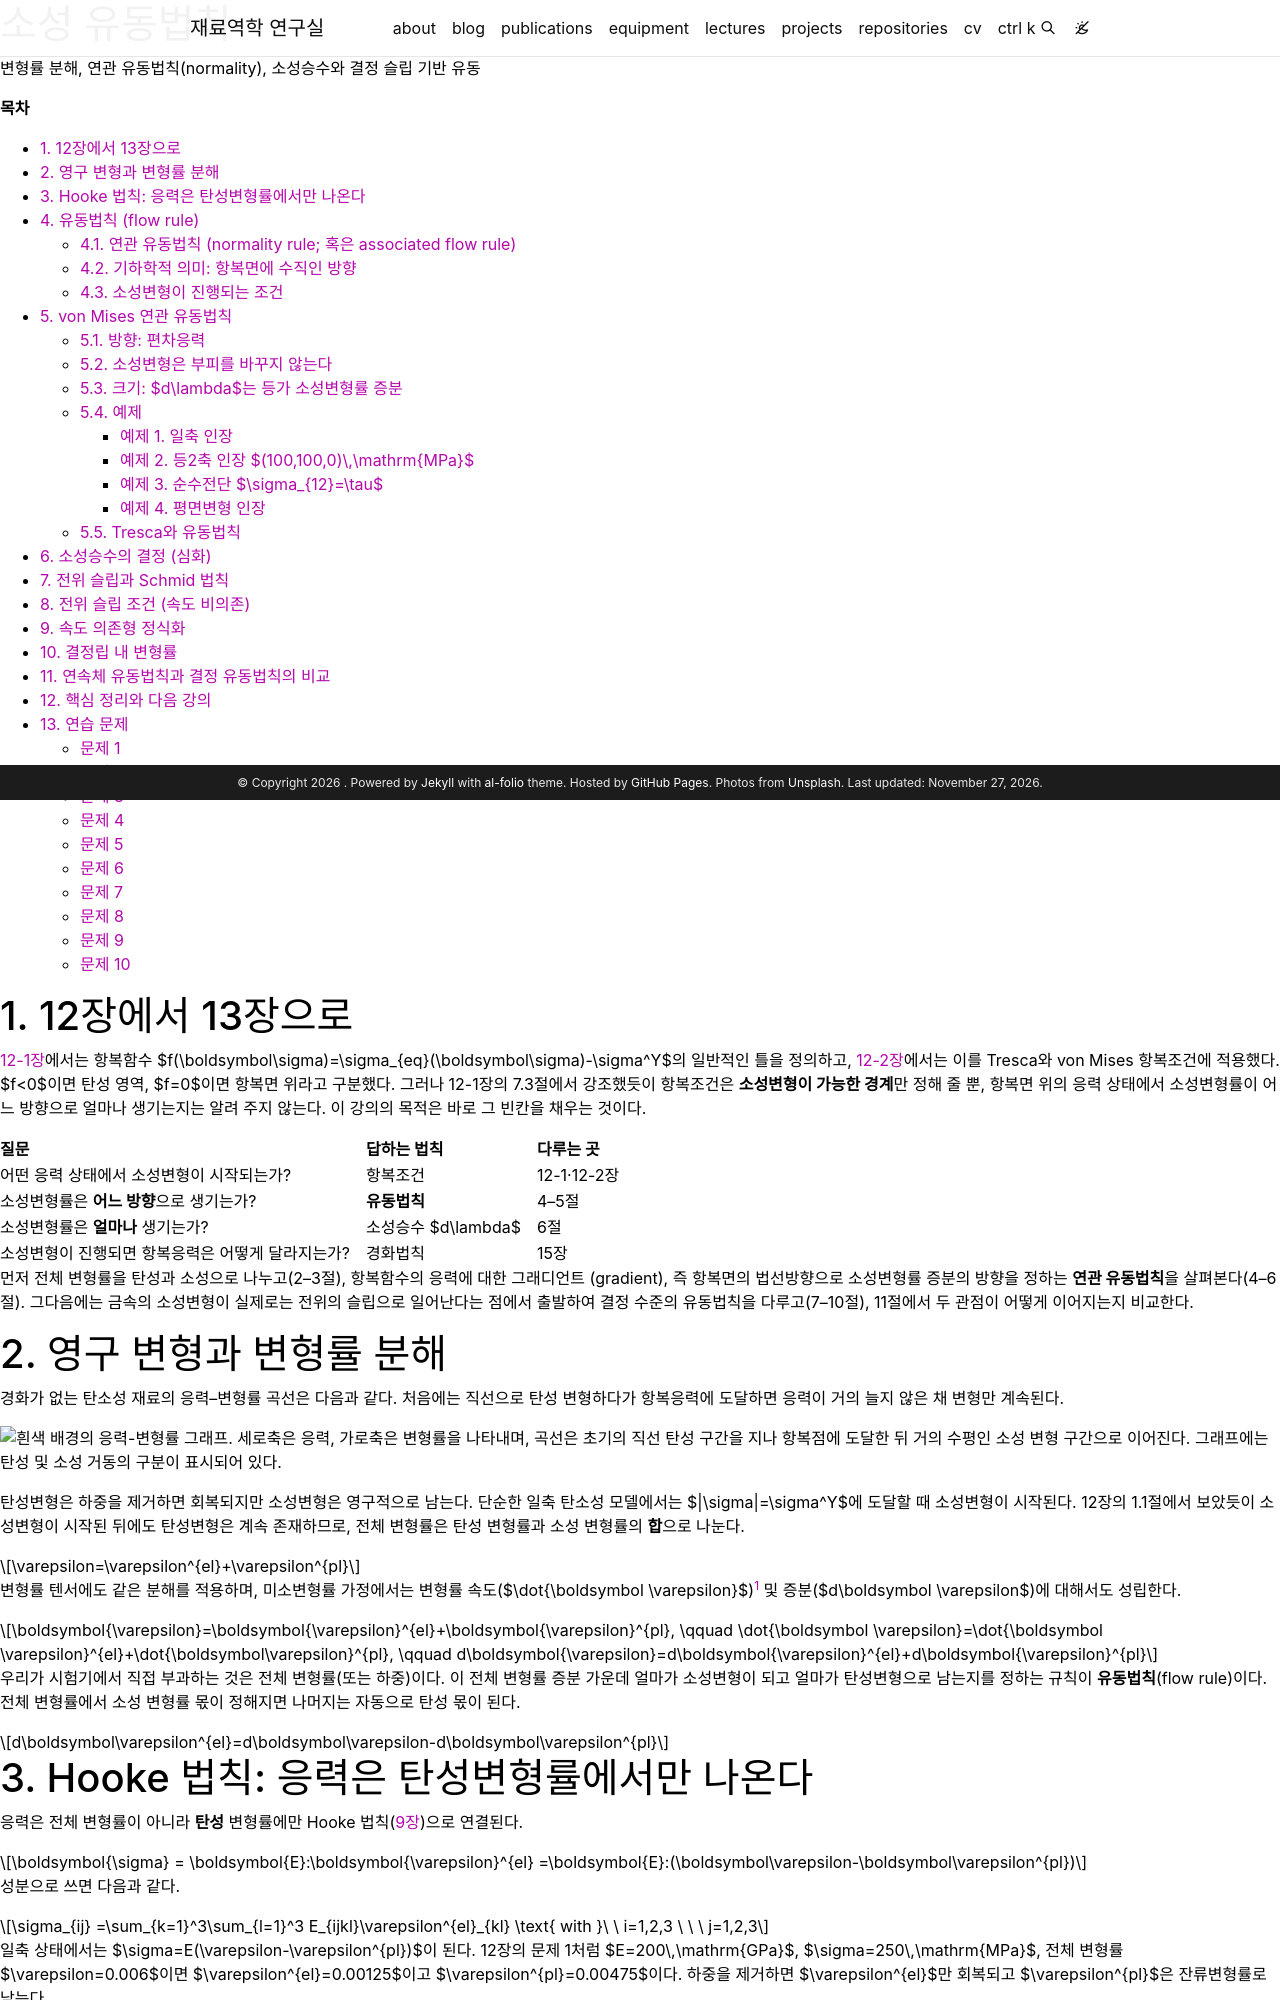

repository: youngung/youngung.github.io · page: assets/lecture_notes/3_1_metal_plasticity/metal_plasticity_13_flow_rule/index.html · generator: jekyll

---
layout: distill
title: 소성 유동법칙
description: 변형률 분해, 연관 유동법칙(normality), 소성승수와 결정 슬립 기반 유동
target: 학부 3학년
permalink:
featured: true
prerequisite: 소성 항복, 선형 탄성, 주응력과 편차응력
toc: false

mermaid:
  enabled: true
  zoomable: true
typograms: true
hidden: true
tabs: true
tikzjax: true
authors:
  - name: Youngung Jeong
    url: "https://youngung.github.io/"
    affiliations:
      name: Changwon National University
---

**목차**

* TOC
{:toc}

# 1. 12장에서 13장으로

[12-1장](/assets/lecture_notes/3_1_metal_plasticity/metal_plasticity_12_plastic_yield.md)에서는
항복함수 $f(\boldsymbol\sigma)=\sigma_{eq}(\boldsymbol\sigma)-\sigma^Y$의 일반적인 틀을 정의하고,
[12-2장](/assets/lecture_notes/3_1_metal_plasticity/metal_plasticity_12_yield_criteria.md)에서는
이를 Tresca와 von Mises 항복조건에 적용했다.
$f<0$이면 탄성 영역, $f=0$이면 항복면 위라고 구분했다.
그러나 12-1장의 7.3절에서 강조했듯이 항복조건은 **소성변형이 가능한 경계**만 정해 줄 뿐,
항복면 위의 응력 상태에서 소성변형률이 어느 방향으로 얼마나 생기는지는 알려 주지 않는다.
이 강의의 목적은 바로 그 빈칸을 채우는 것이다.

| 질문 | 답하는 법칙 | 다루는 곳 |
|---|---|---|
| 어떤 응력 상태에서 소성변형이 시작되는가? | 항복조건 | 12-1·12-2장 |
| 소성변형률은 **어느 방향**으로 생기는가? | **유동법칙** | 4–5절 |
| 소성변형률은 **얼마나** 생기는가? | 소성승수 $d\lambda$ | 6절 |
| 소성변형이 진행되면 항복응력은 어떻게 달라지는가? | 경화법칙 | 15장 |

먼저 전체 변형률을 탄성과 소성으로 나누고(2–3절),
항복함수의 응력에 대한 그래디언트 (gradient), 즉 항복면의 법선방향으로
소성변형률 증분의 방향을 정하는 **연관 유동법칙**을 살펴본다(4–6절).
그다음에는 금속의 소성변형이 실제로는 전위의 슬립으로 일어난다는 점에서 출발하여
결정 수준의 유동법칙을 다루고(7–10절),
11절에서 두 관점이 어떻게 이어지는지 비교한다.

# 2. 영구 변형과 변형률 분해

경화가 없는 탄소성 재료의 응력–변형률 곡선은 다음과 같다.
처음에는 직선으로 탄성 변형하다가 항복응력에 도달하면 응력이 거의 늘지 않은 채 변형만 계속된다.

<img src="/assets/lecture_notes/3_1_metal_plasticity/elasto-plastic.jpeg" alt="흰색 배경의 응력-변형률 그래프. 세로축은 응력, 가로축은 변형률을 나타내며, 곡선은 초기의 직선 탄성 구간을 지나 항복점에 도달한 뒤 거의 수평인 소성 변형 구간으로 이어진다. 그래프에는 탄성 및 소성 거동의 구분이 표시되어 있다." width="400"/>

탄성변형은 하중을 제거하면 회복되지만 소성변형은 영구적으로 남는다.
단순한 일축 탄소성 모델에서는 $|\sigma|=\sigma^Y$에 도달할 때 소성변형이 시작된다.
12장의 1.1절에서 보았듯이 소성변형이 시작된 뒤에도 탄성변형은 계속 존재하므로,
전체 변형률은 탄성 변형률과 소성 변형률의 **합**으로 나눈다.

$$
\varepsilon=\varepsilon^{el}+\varepsilon^{pl}
$$

변형률 텐서에도 같은 분해를 적용하며, 미소변형률 가정에서는
변형률 속도($\dot{\boldsymbol \varepsilon}$)[^time-derivative-dot] 및 증분($d\boldsymbol \varepsilon$)에 대해서도 성립한다.

$$
\boldsymbol{\varepsilon}=\boldsymbol{\varepsilon}^{el}+\boldsymbol{\varepsilon}^{pl},
\qquad
\dot{\boldsymbol \varepsilon}=\dot{\boldsymbol \varepsilon}^{el}+\dot{\boldsymbol\varepsilon}^{pl},
\qquad
d\boldsymbol{\varepsilon}=d\boldsymbol{\varepsilon}^{el}+d\boldsymbol{\varepsilon}^{pl}
$$

우리가 시험기에서 직접 부과하는 것은 전체 변형률(또는 하중)이다.
이 전체 변형률 증분 가운데 얼마가 소성변형이 되고 얼마가 탄성변형으로 남는지를 정하는 규칙이 **유동법칙**(flow rule)이다.
전체 변형률에서 소성 변형률 몫이 정해지면 나머지는 자동으로 탄성 몫이 된다.

$$
d\boldsymbol\varepsilon^{el}=d\boldsymbol\varepsilon-d\boldsymbol\varepsilon^{pl}
$$

# 3. Hooke 법칙: 응력은 탄성변형률에서만 나온다

응력은 전체 변형률이 아니라 **탄성** 변형률에만 Hooke 법칙([9장](/assets/lecture_notes/3_1_metal_plasticity/metal_plasticity_09_elasticity.md))으로 연결된다.

$$
\boldsymbol{\sigma} = \boldsymbol{E}:\boldsymbol{\varepsilon}^{el}
=\boldsymbol{E}:(\boldsymbol\varepsilon-\boldsymbol\varepsilon^{pl})
$$

성분으로 쓰면 다음과 같다.

$$
\sigma_{ij} =\sum_{k=1}^3\sum_{l=1}^3 E_{ijkl}\varepsilon^{el}_{kl} \text{ with }\ \ i=1,2,3 \ \ \ j=1,2,3
$$

일축 상태에서는 $\sigma=E(\varepsilon-\varepsilon^{pl})$이 된다.
12장의 문제 1처럼 $E=200\,\mathrm{GPa}$, $\sigma=250\,\mathrm{MPa}$, 전체 변형률 $\varepsilon=0.006$이면
$\varepsilon^{el}=0.00125$이고 $\varepsilon^{pl}=0.00475$이다.
하중을 제거하면 $\varepsilon^{el}$만 회복되고 $\varepsilon^{pl}$은 잔류변형률로 남는다.

물질의 탄성계수가 변하지 않는다면, 위 구성관계식을 시간미분하면 아래와 같이 표현된다.
$$
\dot{\boldsymbol\sigma}=\boldsymbol E:(\dot{\boldsymbol\varepsilon}-\dot{\boldsymbol\varepsilon}^{pl})
$$

주어진 시간 증분($d t$)에 대한 응력과 변형률의 증분으로 나타내면 아래와 같다.

$$
d\boldsymbol\sigma=\boldsymbol E:(d\boldsymbol\varepsilon-d\boldsymbol\varepsilon^{pl})
$$

같은 전체 변형률 증분이라도 $d\boldsymbol\varepsilon^{pl}$이 크면 그만큼 응력 증가가 작아진다.
소성변형이 진행되는 동안 응력–변형률 곡선의 기울기가 탄성계수보다 작아지는 이유가 여기에 있다.

# 4. 유동법칙 (flow rule)
